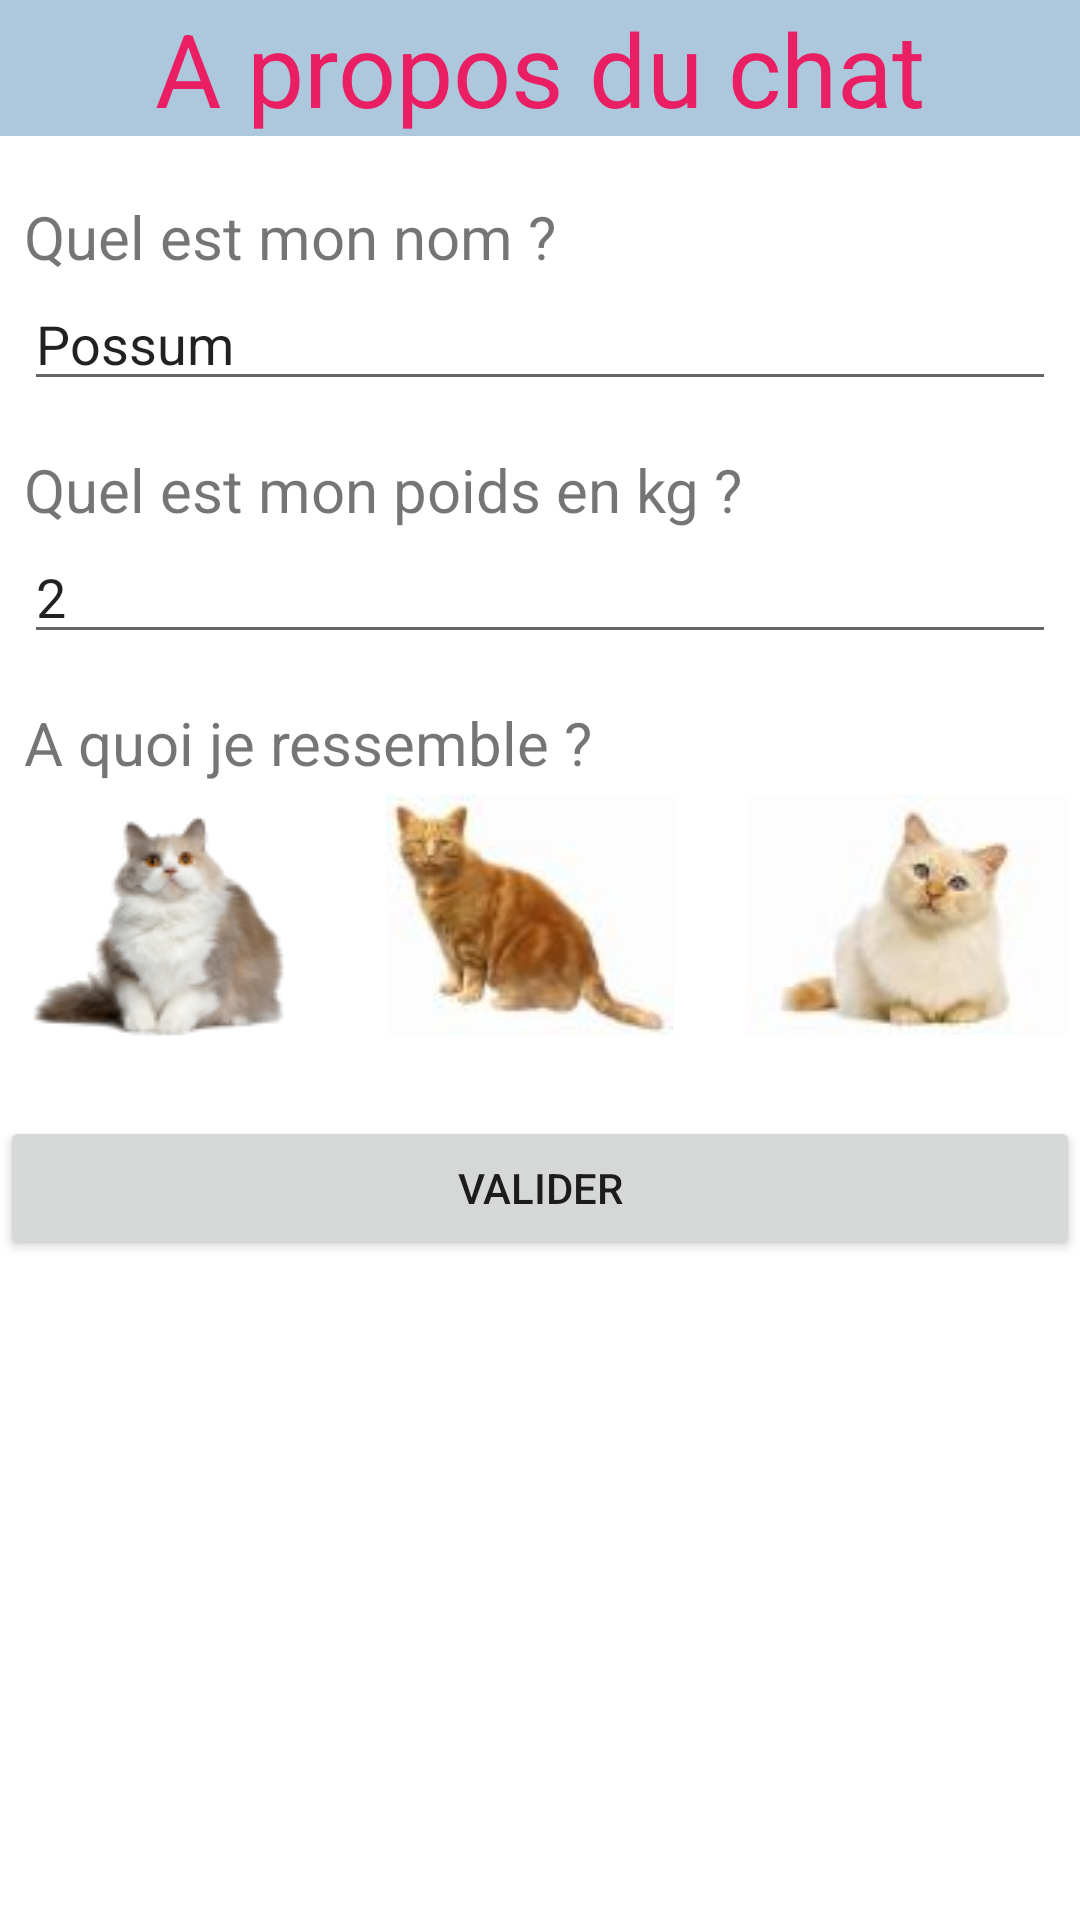

Here is an Android app screen rendered from its layout file. Give the layout XML and the strings, colors and styles it references.
<!-- AndroidManifest.xml: application theme Theme.AnimateCat -->
<!-- res/layout/activity_question.xml -->
<?xml version="1.0" encoding="utf-8"?>
<LinearLayout xmlns:android="http://schemas.android.com/apk/res/android"
    xmlns:app="http://schemas.android.com/apk/res-auto"
    xmlns:tools="http://schemas.android.com/tools"
    android:layout_width="match_parent"
    android:layout_height="match_parent"
    android:orientation="vertical"
    tools:context=".QuestionActivity">

    <TextView
        android:id="@+id/textView"
        android:layout_width="match_parent"
        android:layout_height="wrap_content"
        android:background="#ADC7DC"
        android:gravity="center"
        android:text="A propos du chat"
        android:textColor="#E91E63"
        android:textSize="34sp" />

    <TextView
        android:id="@+id/textView2"
        android:layout_width="wrap_content"
        android:layout_height="wrap_content"
        android:layout_marginLeft="8dp"
        android:layout_marginTop="20dp"
        android:layout_marginRight="8dp"
        android:text="Quel est mon nom ? "
        android:textSize="20sp" />

    <EditText
        android:id="@+id/editTextTextPersonName"
        android:layout_width="match_parent"
        android:layout_height="wrap_content"
        android:layout_marginLeft="8dp"
        android:layout_marginRight="8dp"
        android:ems="10"
        android:inputType="textPersonName"
        android:text="Possum" />

    <TextView
        android:id="@+id/textView3"
        android:layout_width="match_parent"
        android:layout_height="wrap_content"
        android:layout_marginLeft="8dp"
        android:layout_marginTop="16dp"
        android:layout_marginRight="8dp"
        android:text="Quel est mon poids en kg ?"
        android:textSize="20sp" />

    <EditText
        android:id="@+id/editTextNumber"
        android:layout_width="match_parent"
        android:layout_height="wrap_content"
        android:layout_marginLeft="8dp"
        android:layout_marginRight="8dp"
        android:ems="10"
        android:inputType="number"
        android:text="2" />

    <TextView
        android:id="@+id/textView4"
        android:layout_width="match_parent"
        android:layout_height="wrap_content"
        android:layout_marginLeft="8dp"
        android:layout_marginTop="16dp"
        android:layout_marginRight="8dp"
        android:text="A quoi je ressemble ?"
        android:textSize="20sp" />

    <LinearLayout
        android:layout_width="match_parent"
        android:layout_height="wrap_content"
        android:orientation="horizontal">

        <ImageView
            android:id="@+id/id_cat1"
            android:layout_width="wrap_content"
            android:layout_height="wrap_content"
            android:layout_margin="4dp"
            android:layout_weight="1"
            app:srcCompat="@drawable/cat" />

        <ImageView
            android:id="@+id/id_cat2"
            android:layout_width="127dp"
            android:layout_height="wrap_content"
            android:layout_margin="4dp"
            android:layout_weight="1"
            app:srcCompat="@drawable/cat2" />

        <ImageView
            android:id="@+id/id_cat3"
            android:layout_width="wrap_content"
            android:layout_height="wrap_content"
            android:layout_margin="4dp"
            android:layout_weight="1"
            app:srcCompat="@drawable/cat3" />
    </LinearLayout>

    <Button
        android:id="@+id/button"
        android:layout_width="match_parent"
        android:layout_height="wrap_content"
        android:layout_marginTop="20dp"
        android:text="Valider" />
</LinearLayout>
<!-- resources referenced by this layout -->
<resources>
  <!-- drawable cat: png bitmap (drawable, 618542 bytes) -->
  <!-- drawable cat2: jpg bitmap (drawable, 3857 bytes) -->
  <!-- drawable cat3: jpg bitmap (drawable, 3648 bytes) -->
  <style name="Theme.AnimateCat" parent="Theme.MaterialComponents.DayNight.DarkActionBar">
          
          <item name="colorPrimary">@color/purple_500</item>
          <item name="colorPrimaryVariant">@color/purple_700</item>
          <item name="colorOnPrimary">@color/white</item>
          
          <item name="colorSecondary">@color/teal_200</item>
          <item name="colorSecondaryVariant">@color/teal_700</item>
          <item name="colorOnSecondary">@color/black</item>
          
          <item name="android:statusBarColor" tools:targetApi="l">?attr/colorPrimaryVariant</item>
          
      </style>
  <!-- not gathered from this repository: default colours our renderer supplied (Android Studio template values) -->
  <color name="purple_500">#FF6200EE</color>
  <color name="purple_700">#FF3700B3</color>
  <color name="teal_200">#FF03DAC5</color>
  <color name="teal_700">#FF018786</color>
  <color name="black">#FF000000</color>
  <color name="white">#FFFFFFFF</color>
</resources>
